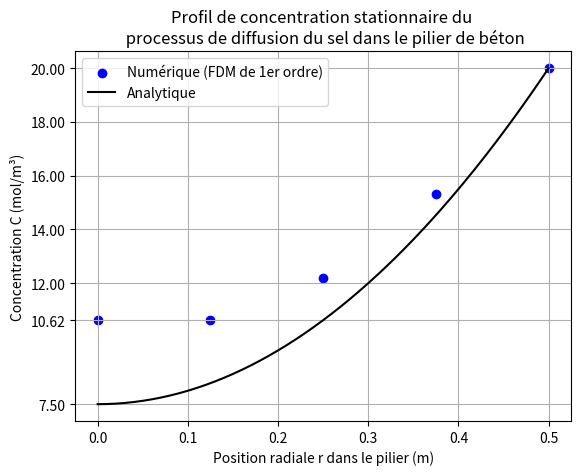
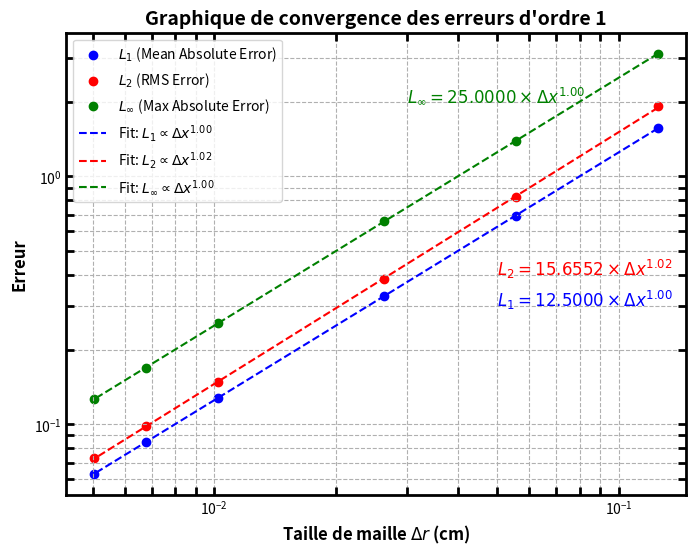
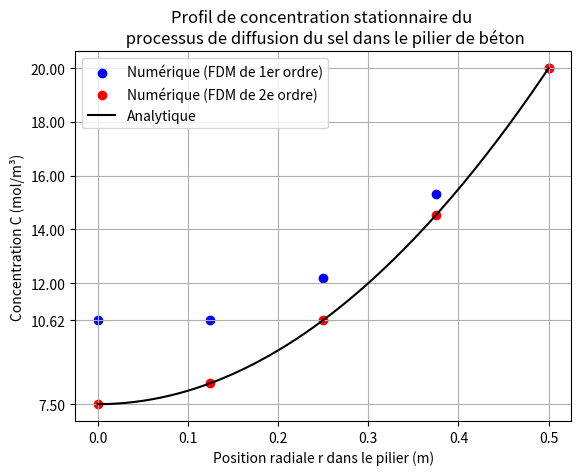
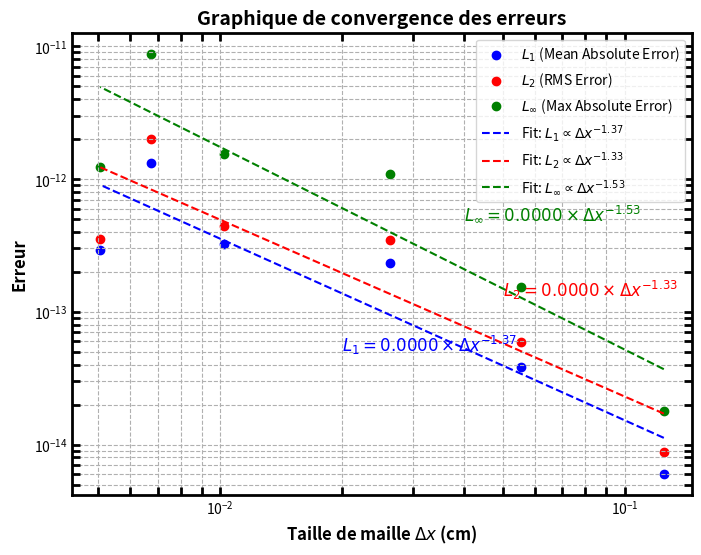

Write the Python code that produced these figures, in order.
# -*- coding: utf-8 -*-
"""
@author: brand
"""

import matplotlib.pyplot as plt
import numpy as np

def FDM_1ordre(prm):
    """Fonction simulant avec la méthode des différences finies

    Entrées:
        - prm : Objet class parametres()
            - Deff : Température à l'intérieur de la conduite [K]
            - S : Température ambiante autour de la conduite [K]
            - Ce : Concentration à la surface du pilier [mol/m^3]
            - Ri : Rayon interne [m]
            - Ro : Rayon externe [m]
            - n : Nombre de noeuds [-]
            - dr : Pas en espace [m]

    Sortie (dans l'ordre énuméré ci-bas):
        - Vecteur (array) de dimension n composé de la position radiale à laquelle les concentrations sont calculées, où n le nombre de noeuds.
        - Vecteur (array) de dimension n composé de la concentration en fonction du rayon, où n le nombre de noeuds
    """
    Deff = prm.Deff
    S = prm.S
    Ce = prm.Ce
    Ri = prm.Ri
    Ro = prm.Ro
    n = prm.n
    dr = prm.dr
    
    R = np.empty(n)
    
    for i in range(0,n):
        R[i] = Ri + i*dr
           
    M = np.zeros((n,n))
    B = np.empty(n)
    
    for i in range(0,n):
        
        if i == 0:
            M[i, i] = -1
            M[i, i+1] = 1
            
            B[i] = 0
            
        elif i == n-1:
            M[i, i] = 1
            
            B[i] = Ce
            
        else:
            M[i, i-1] = R[i]/dr**2
            M[i, i]   = -2*R[i]/dr**2 - 1/dr
            M[i, i+1] = R[i]/dr**2 + 1/dr
            
            B[i] = S*R[i]/Deff
            
    print(M)
    print(B)
            
    C = np.linalg.solve(M, B) 
    
    return R, C

def FDM_2ordre(prm):

    Deff = prm.Deff
    S = prm.S
    Ce = prm.Ce
    Ri = prm.Ri
    Ro = prm.Ro
    n = prm.n
    dr = prm.dr
    
    R = np.empty(n)
    
    M = np.zeros((n,n))
    B = np.empty(n)
    
    for i in range(0,n):
        R[i] = Ri + i*dr
    
    for i in range(0,n):
        
        if i == 0:
            M[i, i] = -3
            M[i, i+1] = 4
            M[i, i+2] = -1
            
            B[i] = 0
            
        elif i == n-1:
            M[i, i] = 1
            
            B[i] = Ce
            
        else:
            M[i, i-1] = R[i]/dr**2 - 1/(2*dr)
            M[i, i]   = -2*R[i]/dr**2
            M[i, i+1] = R[i]/dr**2 + 1/(2*dr)
            
            B[i] = S*R[i]/Deff
            
    print(M)
    print(B)
            
    C = np.linalg.solve(M, B) 
    
    return R, C

def Sol_anal(r, prm):
    
    Deff = prm.Deff
    S = prm.S
    Ce = prm.Ce
    Ro = prm.Ro
    
    Sol = 0.25*(S/Deff)*(Ro**2)*(r**2/Ro**2 - 1) + Ce
    
    return Sol

class parametres():
    D = 1
    Deff = 10**(-10)
    S = 2 * 10**-8
    Ce = 20
    Ri = 0
    Ro = D/2
    n = 5
    dr = (Ro - Ri)/(n-1)
    
prm = parametres()

######### Question D)
Sol1 = FDM_1ordre(prm)

r = np.linspace(prm.Ri, prm.Ro, 201)

f_anal = Sol_anal(r, prm)


plt.figure(1)
plt.scatter(Sol1[0], Sol1[1], color='b', marker='o', label="Numérique (FDM de 1er ordre)")
plt.plot(r, f_anal, 'k-', label="Analytique")
plt.xlabel("Position radiale r dans le pilier (m)")
plt.ylabel("Concentration C (mol/m³)")
plt.title("Profil de concentration stationnaire du \n processus de diffusion du sel dans le pilier de béton")
plt.legend()
plt.grid()
custom_yticks = [7.5, 10.625, 12, 14, 16, 18, 20]  # Change these values as needed
plt.yticks(custom_yticks)
plt.savefig('Ordre1.png', dpi=300)
plt.show()


#Vérification convergence erreur

nodes = [5, 10, 20, 50, 75, 100]  
L1_errors, L2_errors, Linf_errors = [], [], []
h_values = []

for n in nodes:
    prm.n = n
    prm.dr = (prm.Ro - prm.Ri) / (n-1)
    R_num, C_num = FDM_1ordre(prm)
    
    C_anal_num_nodes = Sol_anal(R_num, prm)   
    error_L1 = np.mean(np.abs(C_num - C_anal_num_nodes))
    error_L2 = np.sqrt(np.mean((C_num - C_anal_num_nodes)**2))
    error_Linf = np.max(np.abs(C_num - C_anal_num_nodes))

    L1_errors.append(error_L1)
    L2_errors.append(error_L2)
    Linf_errors.append(error_Linf)
    h_values.append(prm.dr)
        
L1_errors = np.array(L1_errors)
L2_errors = np.array(L2_errors)
Linf_errors = np.array(Linf_errors)
    

coeff_L1 = np.polyfit(np.log(h_values), np.log(L1_errors), 1)
coeff_L2 = np.polyfit(np.log(h_values), np.log(L2_errors), 1)
coeff_Linf = np.polyfit(np.log(h_values), np.log(Linf_errors), 1)

# Extract slopes (exponents)
exp_L1 = coeff_L1[0]
exp_L2 = coeff_L2[0]
exp_Linf = coeff_Linf[0]

# Regression functions
fit_L1 = lambda x: np.exp(coeff_L1[1]) * x**exp_L1
fit_L2 = lambda x: np.exp(coeff_L2[1]) * x**exp_L2
fit_Linf = lambda x: np.exp(coeff_Linf[1]) * x**exp_Linf

# Plot errors and regression lines
plt.figure(figsize=(8, 6))
plt.scatter(h_values, L1_errors, color='b', marker='o', label="$L_1$ (Mean Absolute Error)")
plt.scatter(h_values, L2_errors, color='r', marker='o', label="$L_2$ (RMS Error)")
plt.scatter(h_values, Linf_errors, color='g', marker='o', label="$L_\infty$ (Max Absolute Error)")

plt.loglog(h_values, fit_L1(h_values), 'b--', label=f"Fit: $L_1 \propto Δx^{{{exp_L1:.2f}}}$")
plt.loglog(h_values, fit_L2(h_values), 'r--', label=f"Fit: $L_2 \propto Δx^{{{exp_L2:.2f}}}$")
plt.loglog(h_values, fit_Linf(h_values), 'g--', label=f"Fit: $L_\infty \propto Δx^{{{exp_Linf:.2f}}}$")

# Position the equations separately on the plot
a = plt.text(h_values[1], L1_errors[1], f"$L_1 = {np.exp(coeff_L1[1]):.4f} \\times Δx^{{{exp_L1:.2f}}}$", fontsize=12, color='b')
b = plt.text(h_values[1], L2_errors[1], f"$L_2 = {np.exp(coeff_L2[1]):.4f} \\times Δx^{{{exp_L2:.2f}}}$", fontsize=12, color='r')
c = plt.text(h_values[1], Linf_errors[1], f"$L_\infty = {np.exp(coeff_Linf[1]):.4f} \\times Δx^{{{exp_Linf:.2f}}}$", fontsize=12, color='g')

# # Déplacer la zone de texte
a.set_position((0.05, 0.3))
b.set_position((0.05, 0.4))
c.set_position((0.03, 2))

plt.gca().spines['bottom'].set_linewidth(2)
plt.gca().spines['left'].set_linewidth(2)
plt.gca().spines['right'].set_linewidth(2)
plt.gca().spines['top'].set_linewidth(2)

plt.tick_params(width=2, which='both', direction='in', top=True, right=True, length=6)


plt.title("Graphique de convergence des erreurs d'ordre 1", fontsize=14, fontweight='bold')
plt.xlabel("Taille de maille $\Delta r$ (cm)", fontsize=12, fontweight='bold')
plt.ylabel("Erreur", fontsize=12, fontweight='bold')
plt.xscale('log')
plt.yscale('log')
plt.grid(True, which="both", linestyle="--")
plt.legend()
plt.show()

# Affichage des exposants obtenus
print(f"Exposant de convergence L1: {exp_L1:.4f}")
print(f"Exposant de convergence L2: {exp_L2:.4f}")
print(f"Exposant de convergence Linf: {exp_Linf:.4f}")



######### Question E)

class parametres():
    D = 1
    Deff = 10**(-10)
    S = 2 * 10**-8
    Ce = 20
    Ri = 0
    Ro = D/2
    n = 5
    dr = (Ro - Ri)/(n-1)
    
prm = parametres()

Sol1 = FDM_1ordre(prm)

Sol2 = FDM_2ordre(prm)

r = np.linspace(prm.Ri, prm.Ro, 201)

f_anal = Sol_anal(r, prm)


plt.figure(3)
plt.scatter(Sol1[0], Sol1[1], color='b', marker='o', label="Numérique (FDM de 1er ordre)")
plt.scatter(Sol2[0], Sol2[1], color='r', marker='o', label="Numérique (FDM de 2e ordre)")
plt.plot(r, f_anal, 'k-', label="Analytique")
plt.xlabel("Position radiale r dans le pilier (m)")
plt.ylabel("Concentration C (mol/m³)")
plt.title("Profil de concentration stationnaire du \n processus de diffusion du sel dans le pilier de béton")
plt.legend()
plt.grid()
custom_yticks = [7.5, 10.625, 12, 14, 16, 18, 20] 
plt.yticks(custom_yticks)
plt.savefig('Ordre2.png', dpi=300)
plt.show()



#Vérification convergence erreur

nodes = [5, 10, 20, 50, 75, 100]  
L1_errors, L2_errors, Linf_errors = [], [], []
h_values = []

print(h_values)
print(L1_errors)

for n in nodes:
    prm.n = n
    prm.dr = (prm.Ro - prm.Ri) / (n-1)
    R_num, C_num = FDM_2ordre(prm)
    
    C_anal_num_nodes = Sol_anal(R_num, prm)   
    error_L1 = np.mean(np.abs(C_num - C_anal_num_nodes))
    error_L2 = np.sqrt(np.mean((C_num - C_anal_num_nodes)**2))
    error_Linf = np.max(np.abs(C_num - C_anal_num_nodes))

    L1_errors.append(error_L1)
    L2_errors.append(error_L2)
    Linf_errors.append(error_Linf)
    h_values.append(prm.dr)
        
L1_errors = np.array(L1_errors)
L2_errors = np.array(L2_errors)
Linf_errors = np.array(Linf_errors)
    

coeff_L1 = np.polyfit(np.log(h_values), np.log(L1_errors), 1)
coeff_L2 = np.polyfit(np.log(h_values), np.log(L2_errors), 1)
coeff_Linf = np.polyfit(np.log(h_values), np.log(Linf_errors), 1)

# Extract slopes (exponents)
exp_L1 = coeff_L1[0]
exp_L2 = coeff_L2[0]
exp_Linf = coeff_Linf[0]

# Regression functions
fit_L1 = lambda x: np.exp(coeff_L1[1]) * x**exp_L1
fit_L2 = lambda x: np.exp(coeff_L2[1]) * x**exp_L2
fit_Linf = lambda x: np.exp(coeff_Linf[1]) * x**exp_Linf

# Plot errors and regression lines
plt.figure(figsize=(8, 6))
plt.scatter(h_values, L1_errors, color='b', marker='o', label="$L_1$ (Mean Absolute Error)")
plt.scatter(h_values, L2_errors, color='r', marker='o', label="$L_2$ (RMS Error)")
plt.scatter(h_values, Linf_errors, color='g', marker='o', label="$L_\infty$ (Max Absolute Error)")

plt.loglog(h_values, fit_L1(h_values), 'b--', label=f"Fit: $L_1 \propto Δx^{{{exp_L1:.2f}}}$")
plt.loglog(h_values, fit_L2(h_values), 'r--', label=f"Fit: $L_2 \propto Δx^{{{exp_L2:.2f}}}$")
plt.loglog(h_values, fit_Linf(h_values), 'g--', label=f"Fit: $L_\infty \propto Δx^{{{exp_Linf:.2f}}}$")

# Position the equations separately on the plot
a = plt.text(h_values[1], L1_errors[1], f"$L_1 = {np.exp(coeff_L1[1]):.4f} \\times Δx^{{{exp_L1:.2f}}}$", fontsize=12, color='b')
b = plt.text(h_values[1], L2_errors[1], f"$L_2 = {np.exp(coeff_L2[1]):.4f} \\times Δx^{{{exp_L2:.2f}}}$", fontsize=12, color='r')
c = plt.text(h_values[1], Linf_errors[1], f"$L_\infty = {np.exp(coeff_Linf[1]):.4f} \\times Δx^{{{exp_Linf:.2f}}}$", fontsize=12, color='g')

# Déplacer la zone de texte
a.set_position((0.02, 5e-14))
b.set_position((0.05, 13e-14))
c.set_position((0.04, 5e-13))

plt.gca().spines['bottom'].set_linewidth(2)
plt.gca().spines['left'].set_linewidth(2)
plt.gca().spines['right'].set_linewidth(2)
plt.gca().spines['top'].set_linewidth(2)

plt.tick_params(width=2, which='both', direction='in', top=True, right=True, length=6)


plt.title("Graphique de convergence des erreurs", fontsize=14, fontweight='bold')
plt.xlabel("Taille de maille $\Delta x$ (cm)", fontsize=12, fontweight='bold')
plt.ylabel("Erreur", fontsize=12, fontweight='bold')
plt.xscale('log')
plt.yscale('log')
plt.grid(True, which="both", linestyle="--")
plt.legend()
plt.show()

# Affichage des exposants obtenus
print(f"Exposant de convergence L1: {exp_L1:.4f}")
print(f"Exposant de convergence L2: {exp_L2:.4f}")
print(f"Exposant de convergence Linf: {exp_Linf:.4f}")





















